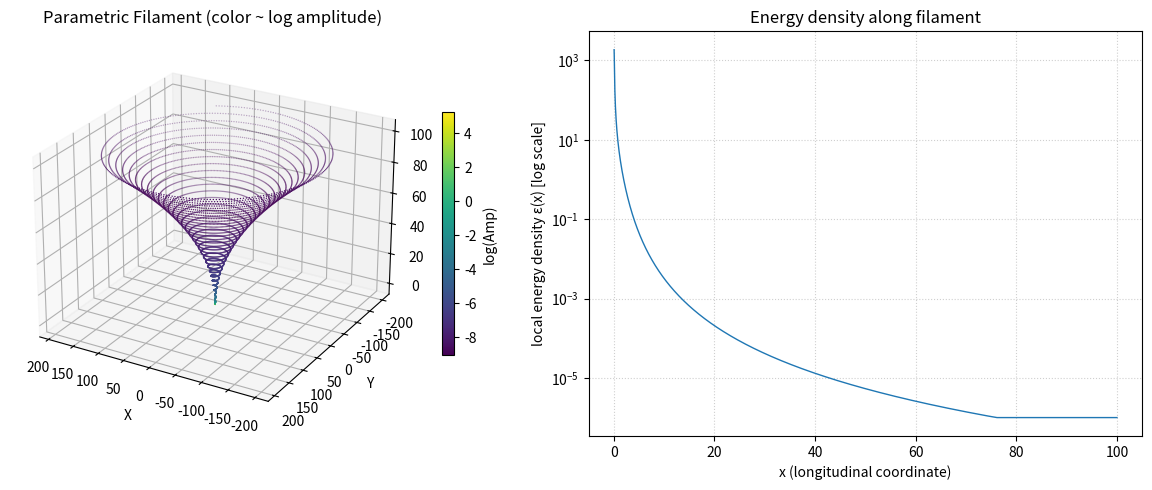

This figure's Python source:
# filament_cradian.py
import numpy as np
import matplotlib.pyplot as plt
from mpl_toolkits.mplot3d import Axes3D

# ---------------------------
# Parameters (tweak these)
# ---------------------------
r0    = 0.1        # base radius offset
k     = 0.02       # radial growth coefficient (r(x) = r0 + k*x^2)
A0    = 1.0        # amplitude scale
alpha = 0.5        # mapping from theta -> x, x = alpha * theta
f0    = 1.0        # reference frequency/density
p     = 1.0        # packing exponent (f(x) = f0 * (r_ref / r(x))^p)
r_ref = 1.0        # reference radius for density scaling
gamma = 1.0        # geometry constant for local energy density
eta   = 0.02       # damping rate per time step
eps_min = 1e-6     # minimum permitted local energy density (floor)
c_cradian = np.pi/2  # cradian speed mapping (if used)

# Numerical settings
theta_max = 200.0          # maximum theta to sample
n_points = 8000            # number of discrete filament points
dt = 0.1                   # simulation time-step
n_steps = 200              # number of dissipation steps to run

# ---------------------------
# Derived arrays (initial)
# ---------------------------
thetas = np.linspace(0.1, theta_max, n_points)   # avoid x=0 singularity
xs = alpha * thetas                               # longitudinal coordinate
rs = r0 + k * xs**2                               # radial packing curve

# Parametric helix (cylindrical mapping)
X = rs * np.cos(thetas)
Y = rs * np.sin(thetas)
Z = xs

# Amplitude and frequency/density model
Amp = A0 / (xs**2)                                 # 1/x^2 amplitude decay
Amp[np.isnan(Amp)] = A0/(0.1**2)                   # guard small-x
Amp[np.isinf(Amp)] = A0/(0.1**2)
freq = f0 * (r_ref / rs)**p                        # packing -> frequency/density

# Local energy density per unit length (phenomenological)
eps = gamma * Amp * freq
eps = np.maximum(eps, eps_min)

# Precompute angular speed upper bound for tip-speed ~ c (cradian or SI)
# omega(θ) = c / r(θ)  but enforce a soft cap in visualization (not evolving here)
omega_cap = c_cradian / np.maximum(rs, 1e-8)

# ---------------------------
# Dissipation loop
# ---------------------------
# Simple exponential-like dissipation with neighborhood coupling (diffusive smoothing)
for step in range(n_steps):
    # local dissipation
    deps = -eta * eps * dt
    eps += deps

    # simple coupling (nearest-neighbor diffusion) to model tension relaxation
    # (discrete Laplacian smoothing)
    eps_pad = np.pad(eps, (1,1), mode='edge')
    lap = eps_pad[2:] - 2*eps_pad[1:-1] + eps_pad[:-2]
    eps += 0.1 * lap * dt

    # enforce floor
    eps = np.maximum(eps, eps_min)

# recompute amplitude and frequency proxies after dissipation if desired
# here we keep Amp proportional to eps for visualization
Amp_vis = np.clip(eps / (gamma * freq + 1e-12), 1e-8, None)

# ---------------------------
# Visualization: 3D filament colored by amplitude
# ---------------------------
fig = plt.figure(figsize=(12,5))

ax1 = fig.add_subplot(1,2,1, projection='3d')
# color by log amplitude for dynamic range
col = np.log(Amp_vis + 1e-12)
p = ax1.scatter(X, Y, Z, c=col, cmap='viridis', s=1, linewidth=0)
ax1.set_title('Parametric Filament (color ~ log amplitude)')
ax1.set_xlabel('X'); ax1.set_ylabel('Y'); ax1.set_zlabel('Z')
ax1.view_init(elev=25, azim=120)
fig.colorbar(p, ax=ax1, shrink=0.6, label='log(Amp)')

# ---------------------------
# Visualization: energy density vs x
# ---------------------------
ax2 = fig.add_subplot(1,2,2)
ax2.plot(xs, eps, lw=1)
ax2.set_xscale('linear')
ax2.set_yscale('log')
ax2.set_xlabel('x (longitudinal coordinate)')
ax2.set_ylabel('local energy density ε(x) [log scale]')
ax2.set_title('Energy density along filament')
ax2.grid(True, which='both', ls=':', alpha=0.6)

plt.tight_layout()
plt.show()

# ---------------------------
# Export arrays for engine integration
# ---------------------------
# You can return or save (X,Y,Z,Amp_vis,eps,rs,xs) for rendering in your GUI/server.
# Example:
# np.savez('filament_data.npz', X=X, Y=Y, Z=Z, Amp=Amp_vis, eps=eps, r=rs, x=xs)
